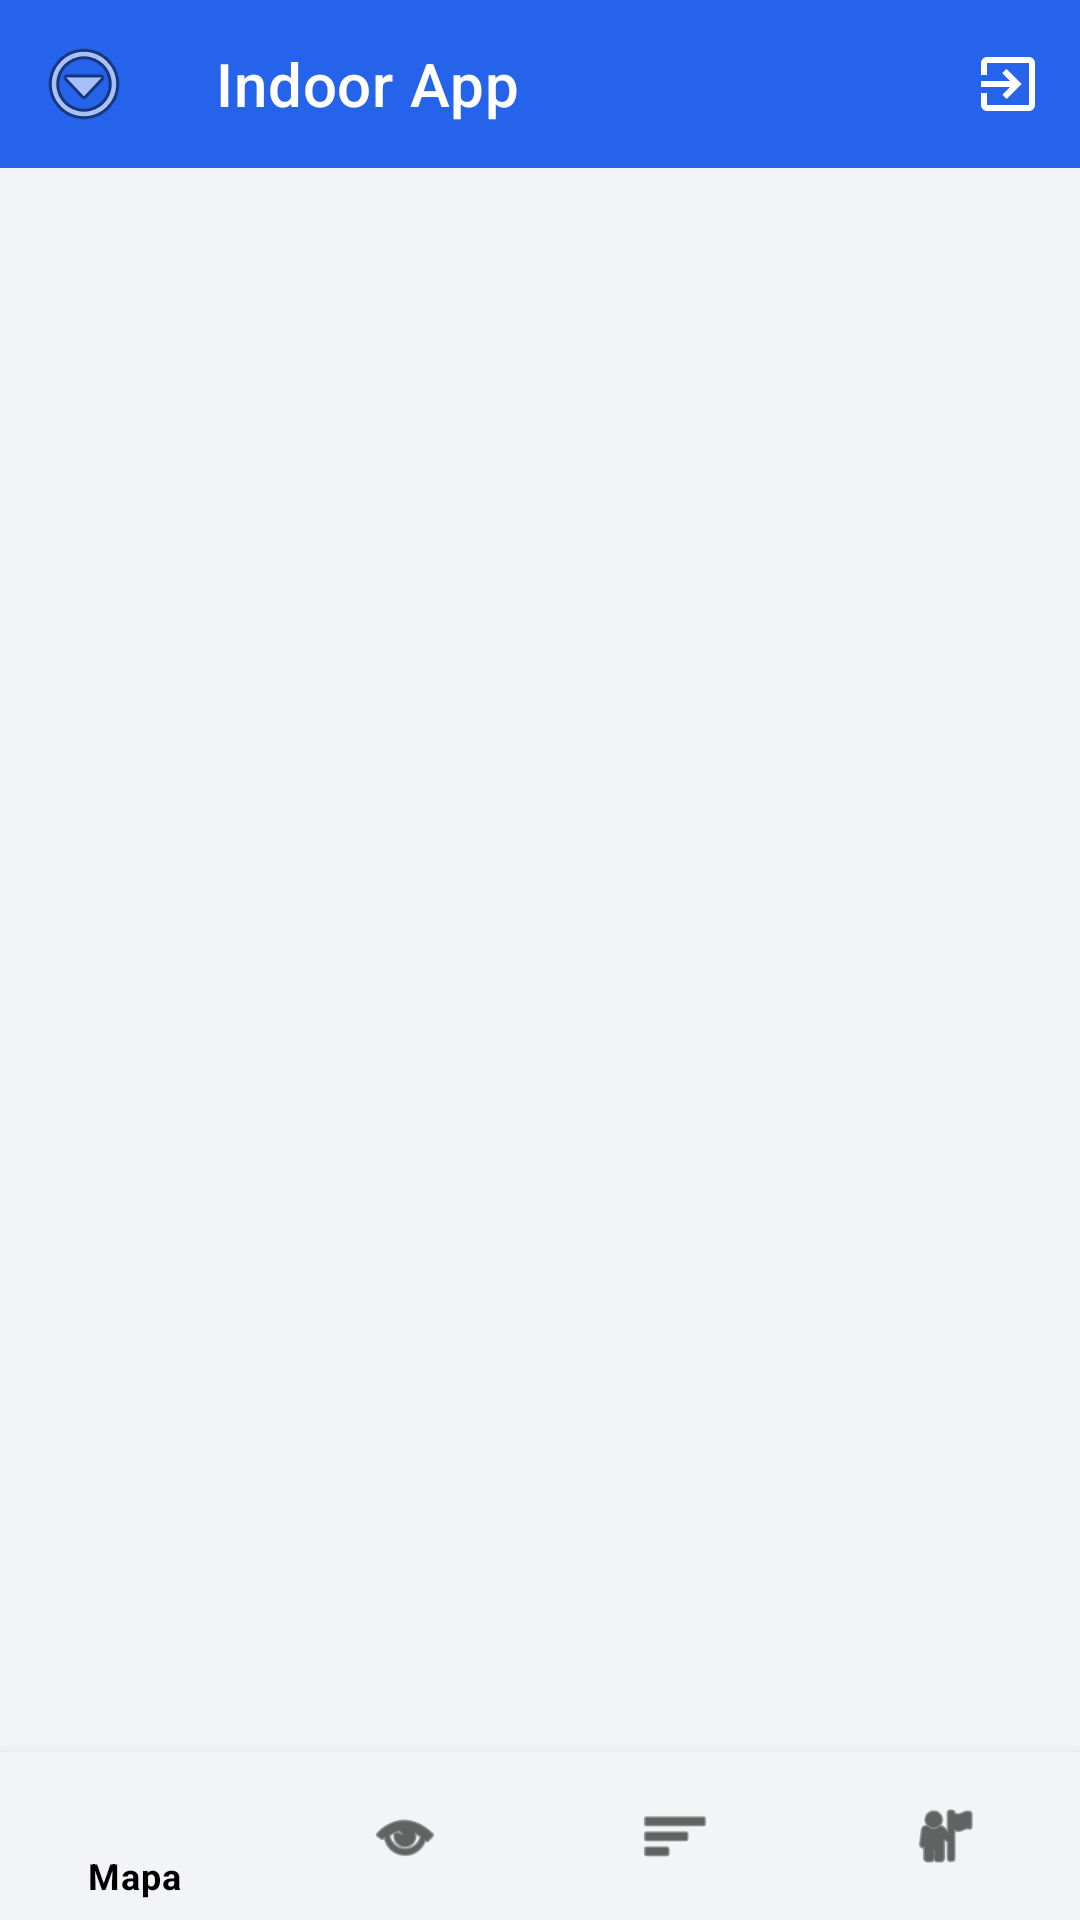

Reconstruct the res/layout file that produces this screen, plus the resources it refers to.
<!-- AndroidManifest.xml: application theme Theme.Tfgandroidindoorapp -->
<!-- res/layout/activity_base.xml -->
<?xml version="1.0" encoding="utf-8"?>
<LinearLayout xmlns:android="http://schemas.android.com/apk/res/android"
    xmlns:app="http://schemas.android.com/apk/res-auto"
    android:orientation="vertical"
    android:layout_width="match_parent"
    android:layout_height="match_parent">

    
    <com.google.android.material.appbar.MaterialToolbar
        android:id="@+id/topAppBar"
        android:layout_width="match_parent"
        android:layout_height="wrap_content"
        android:background="?attr/colorPrimary"
        android:theme="@style/ThemeOverlay.Material3.Dark.ActionBar"
        app:navigationIcon="@android:drawable/ic_menu_more"
        app:title="Indoor App"
        app:menu="@menu/top_app_bar_menu" />


    
    <FrameLayout
        android:id="@+id/contentContainer"
        android:layout_width="match_parent"
        android:layout_height="0dp"
        android:layout_weight="1" />

    
    <com.google.android.material.bottomnavigation.BottomNavigationView
        android:id="@+id/bottomNavigation"
        android:layout_width="match_parent"
        android:layout_height="wrap_content"
        android:background="?android:attr/windowBackground"
        app:menu="@menu/bottom_nav_menu"
        app:itemIconTint="@color/black"
        app:itemTextColor="@color/black" />

</LinearLayout>
<!-- resources referenced by this layout -->
<resources>
  <style name="Theme.Tfgandroidindoorapp" parent="Theme.MaterialComponents.DayNight.NoActionBar">
  
          
          <item name="colorPrimary">#2563EB</item>
          <item name="colorOnPrimary">#FFFFFF</item>
  
          <item name="colorSecondary">#3B82F6</item>
          <item name="colorOnSecondary">#FFFFFF</item>
  
          
          <item name="android:colorBackground">#F3F4F6</item>
  
          
          <item name="android:fontFamily">sans-serif</item>
  
          
          <item name="textInputStyle">@style/Widget.Modern.TextInputLayout</item>
  
          
          <item name="materialButtonStyle">@style/Widget.Modern.Button</item>
  
          
          <item name="materialCardViewStyle">@style/Widget.Modern.Card</item>
  
      </style>
  <style name="Widget.Modern.TextInputLayout" parent="Widget.MaterialComponents.TextInputLayout.FilledBox">
          <item name="boxBackgroundColor">#FFFFFF</item>
          <item name="boxCornerRadiusTopStart">12dp</item>
          <item name="boxCornerRadiusTopEnd">12dp</item>
          <item name="boxCornerRadiusBottomStart">12dp</item>
          <item name="boxCornerRadiusBottomEnd">12dp</item>
          <item name="android:textColorHint">#6B7280</item>
      </style>
  <style name="Widget.Modern.Button" parent="Widget.MaterialComponents.Button">
          <item name="android:padding">14dp</item>
          <item name="cornerRadius">12dp</item>
          <item name="android:textAllCaps">false</item>
          <item name="android:textSize">16sp</item>
      </style>
  <style name="Widget.Modern.Card" parent="Widget.MaterialComponents.CardView">
          <item name="cardCornerRadius">16dp</item>
          <item name="cardElevation">3dp</item>
          <item name="android:background">#FFFFFF</item>
      </style>
  <!-- not gathered from this repository: default colours our renderer supplied (Android Studio template values) -->
  <color name="black">#FF000000</color>
</resources>
